Labelled photos from "Data", an image-classification folder in studio-fluffy/FluffyBird. The possible labels are: egg ellipse shape, S2 rund, S2 tropfen.

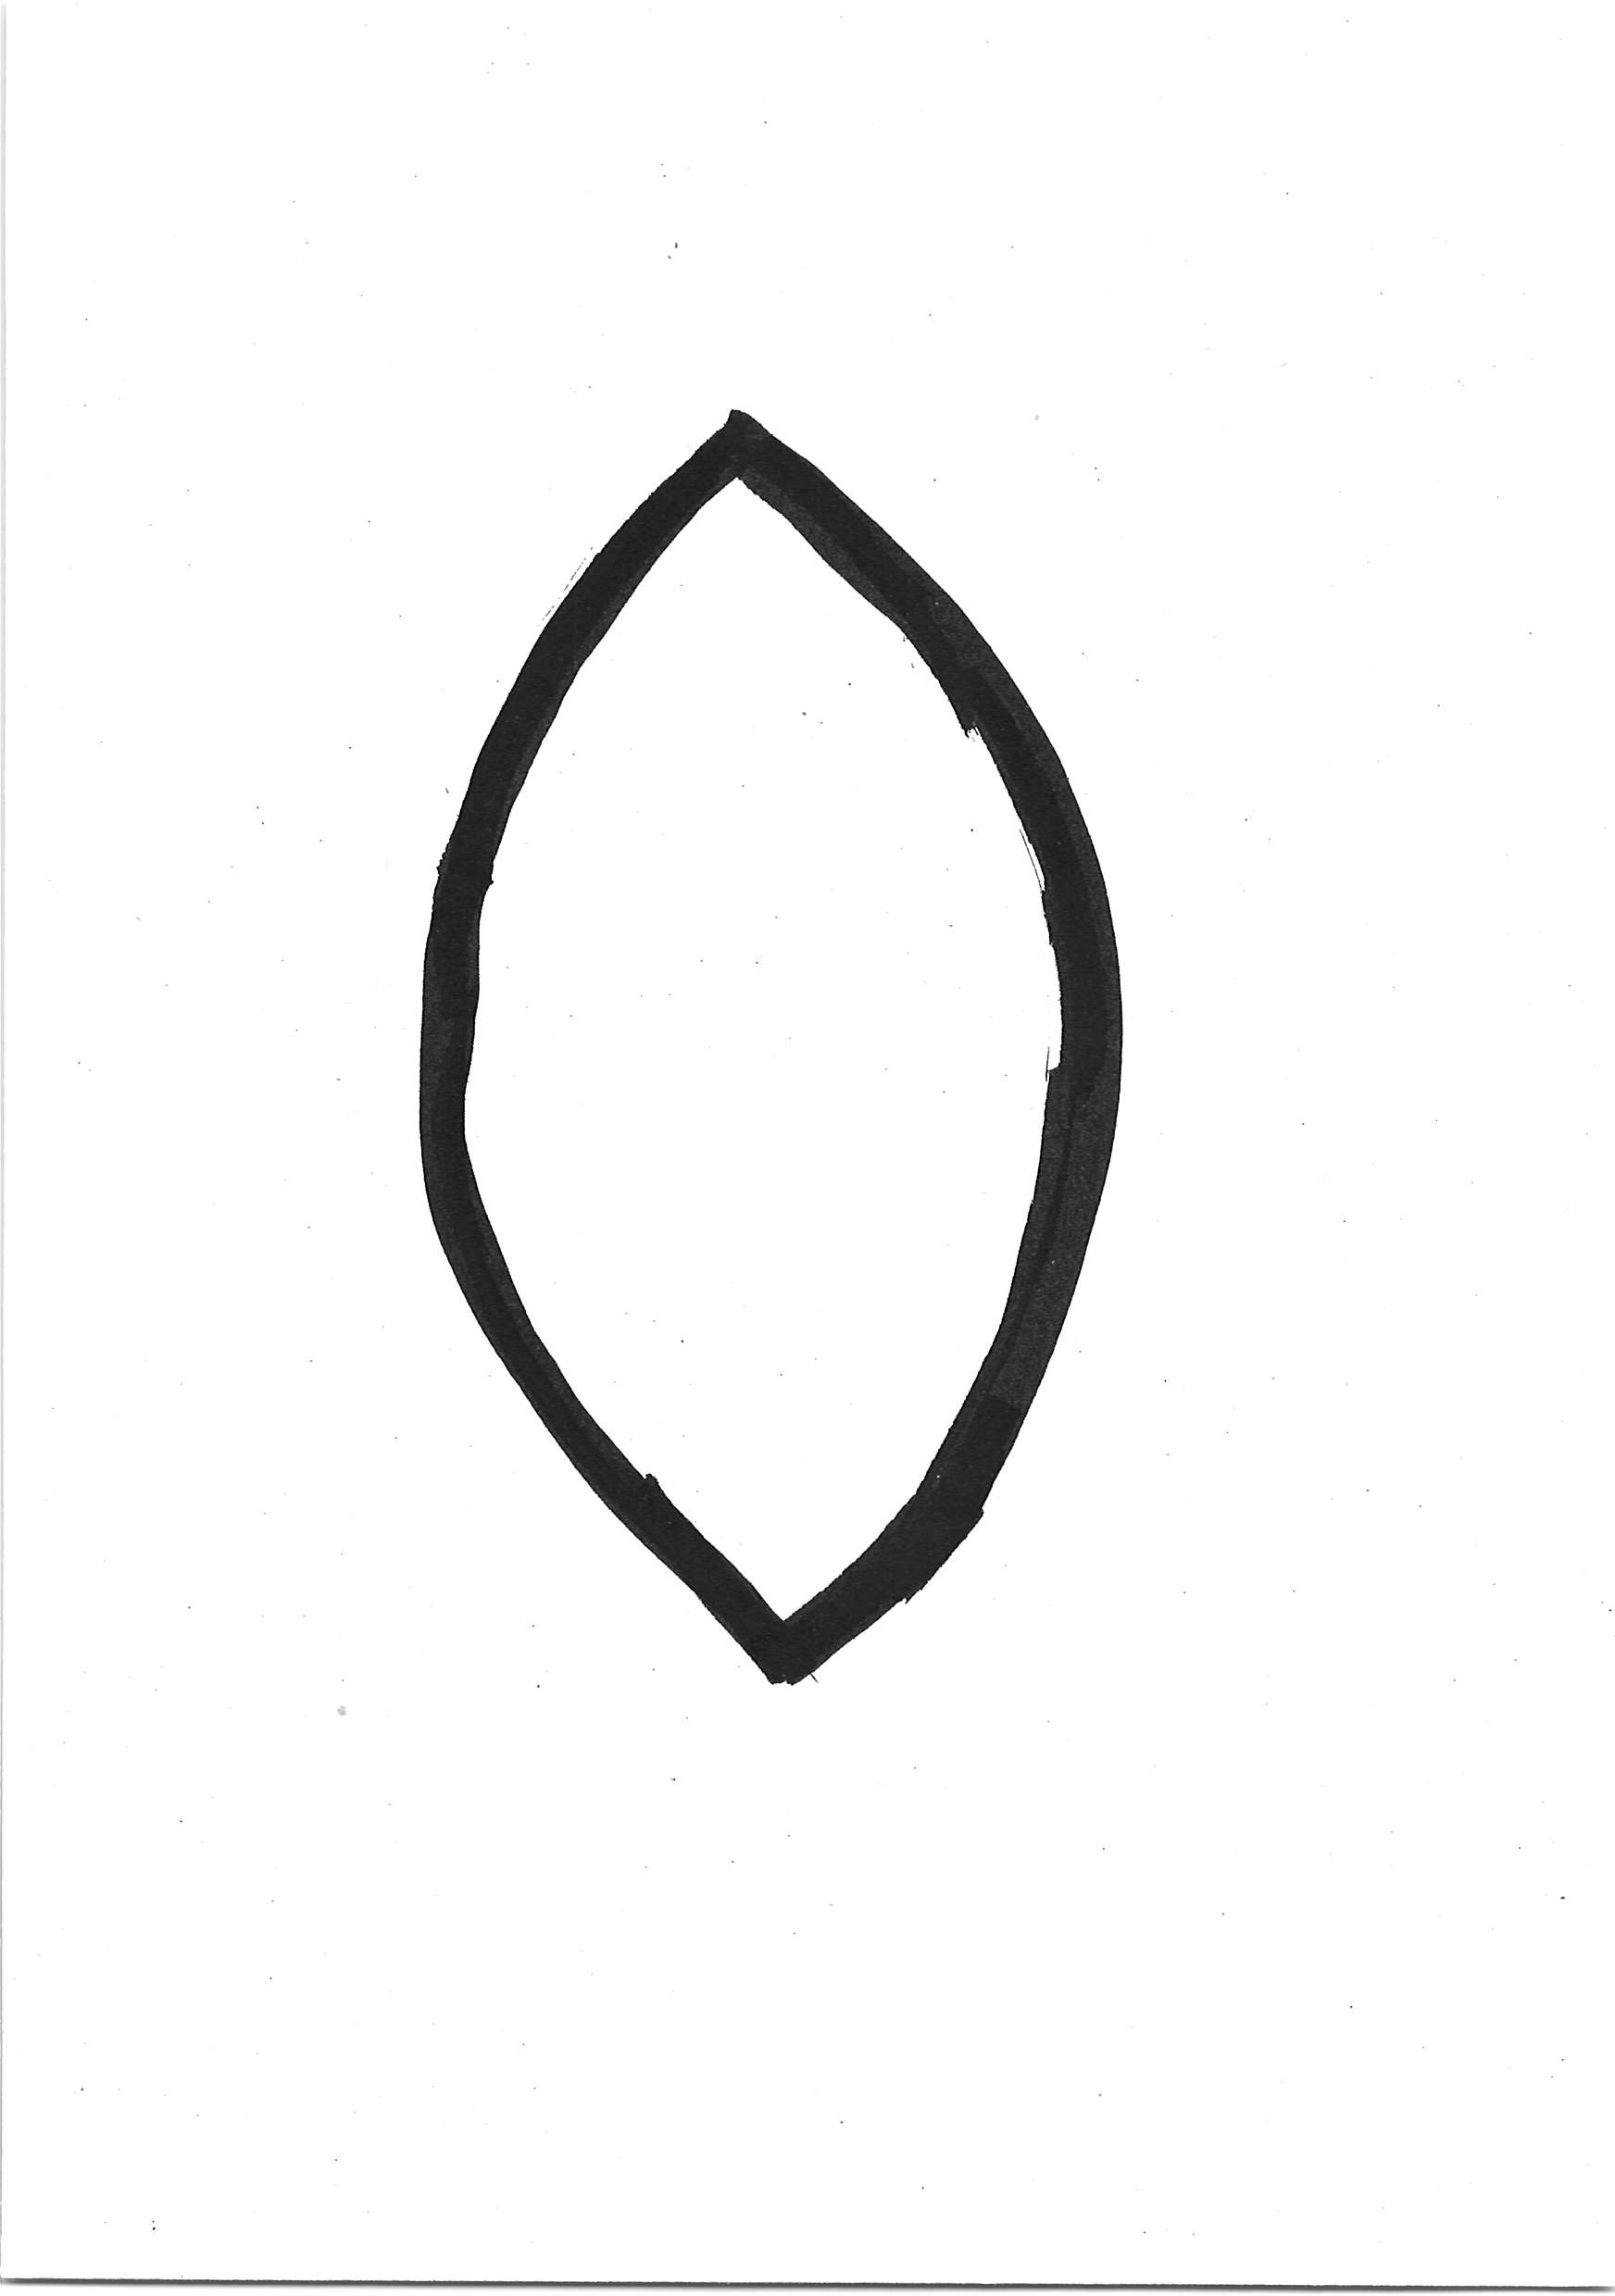
Label: egg ellipse shape

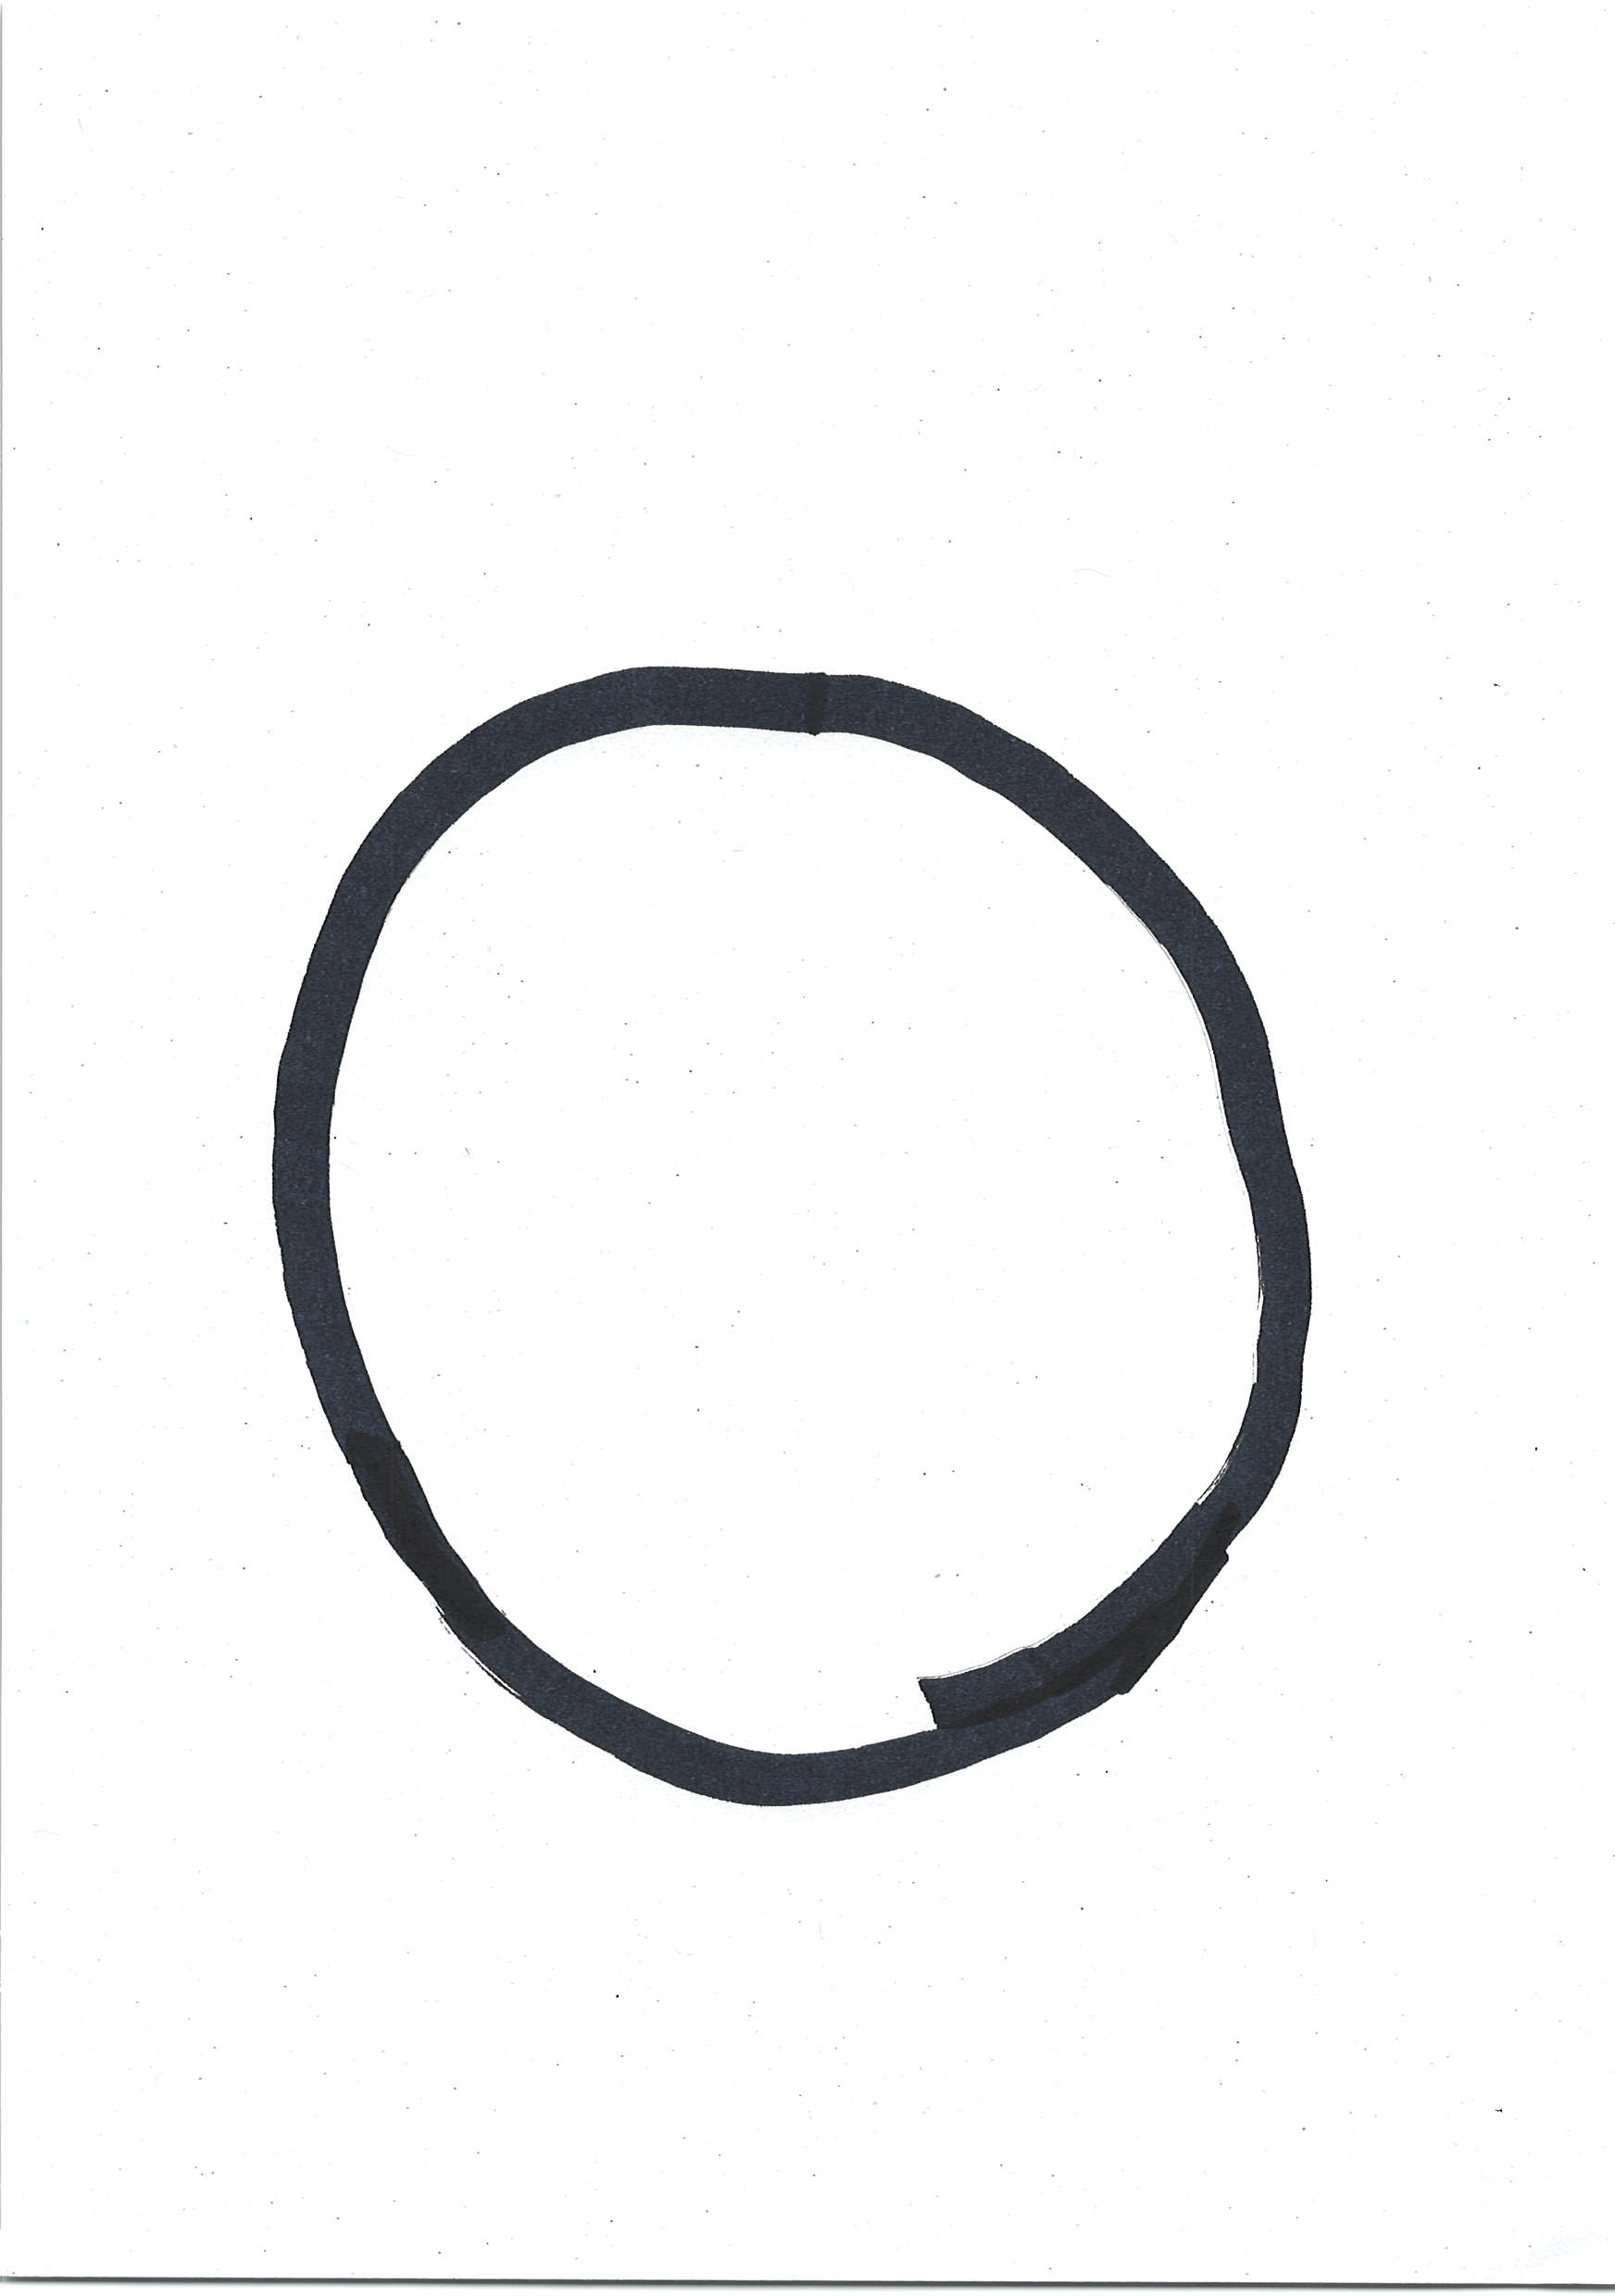
Label: S2 rund

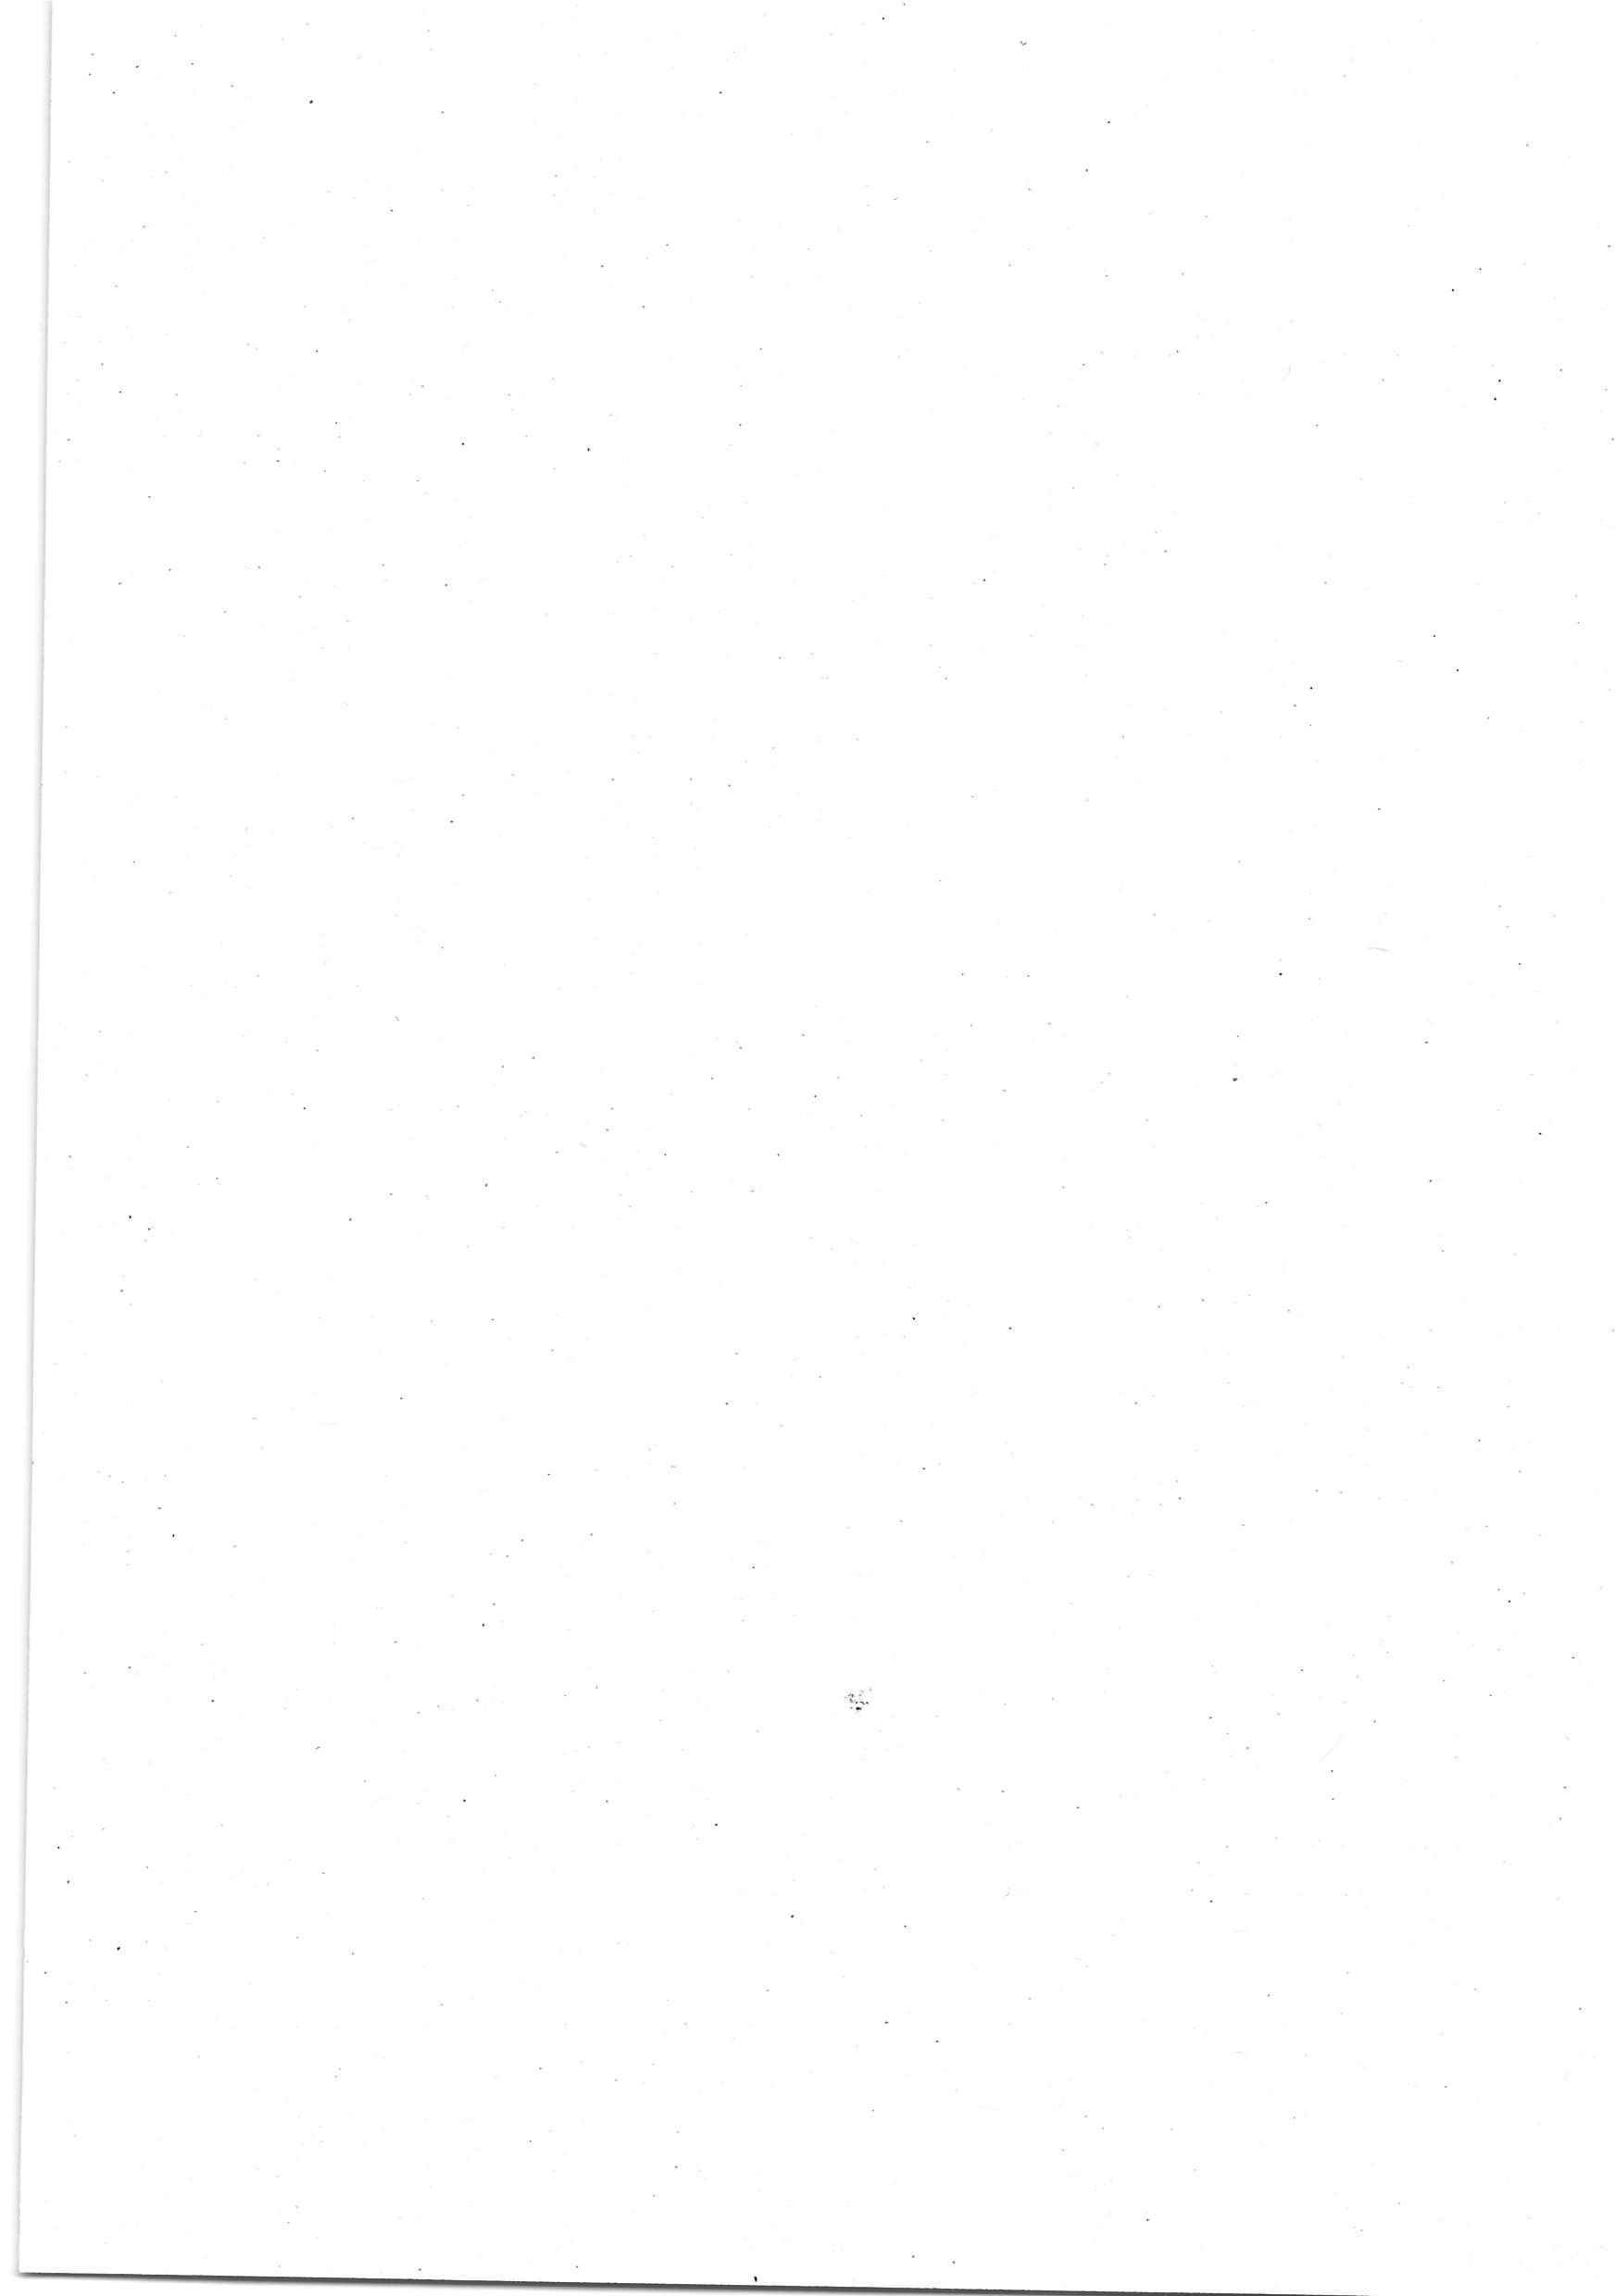
Label: S2 tropfen

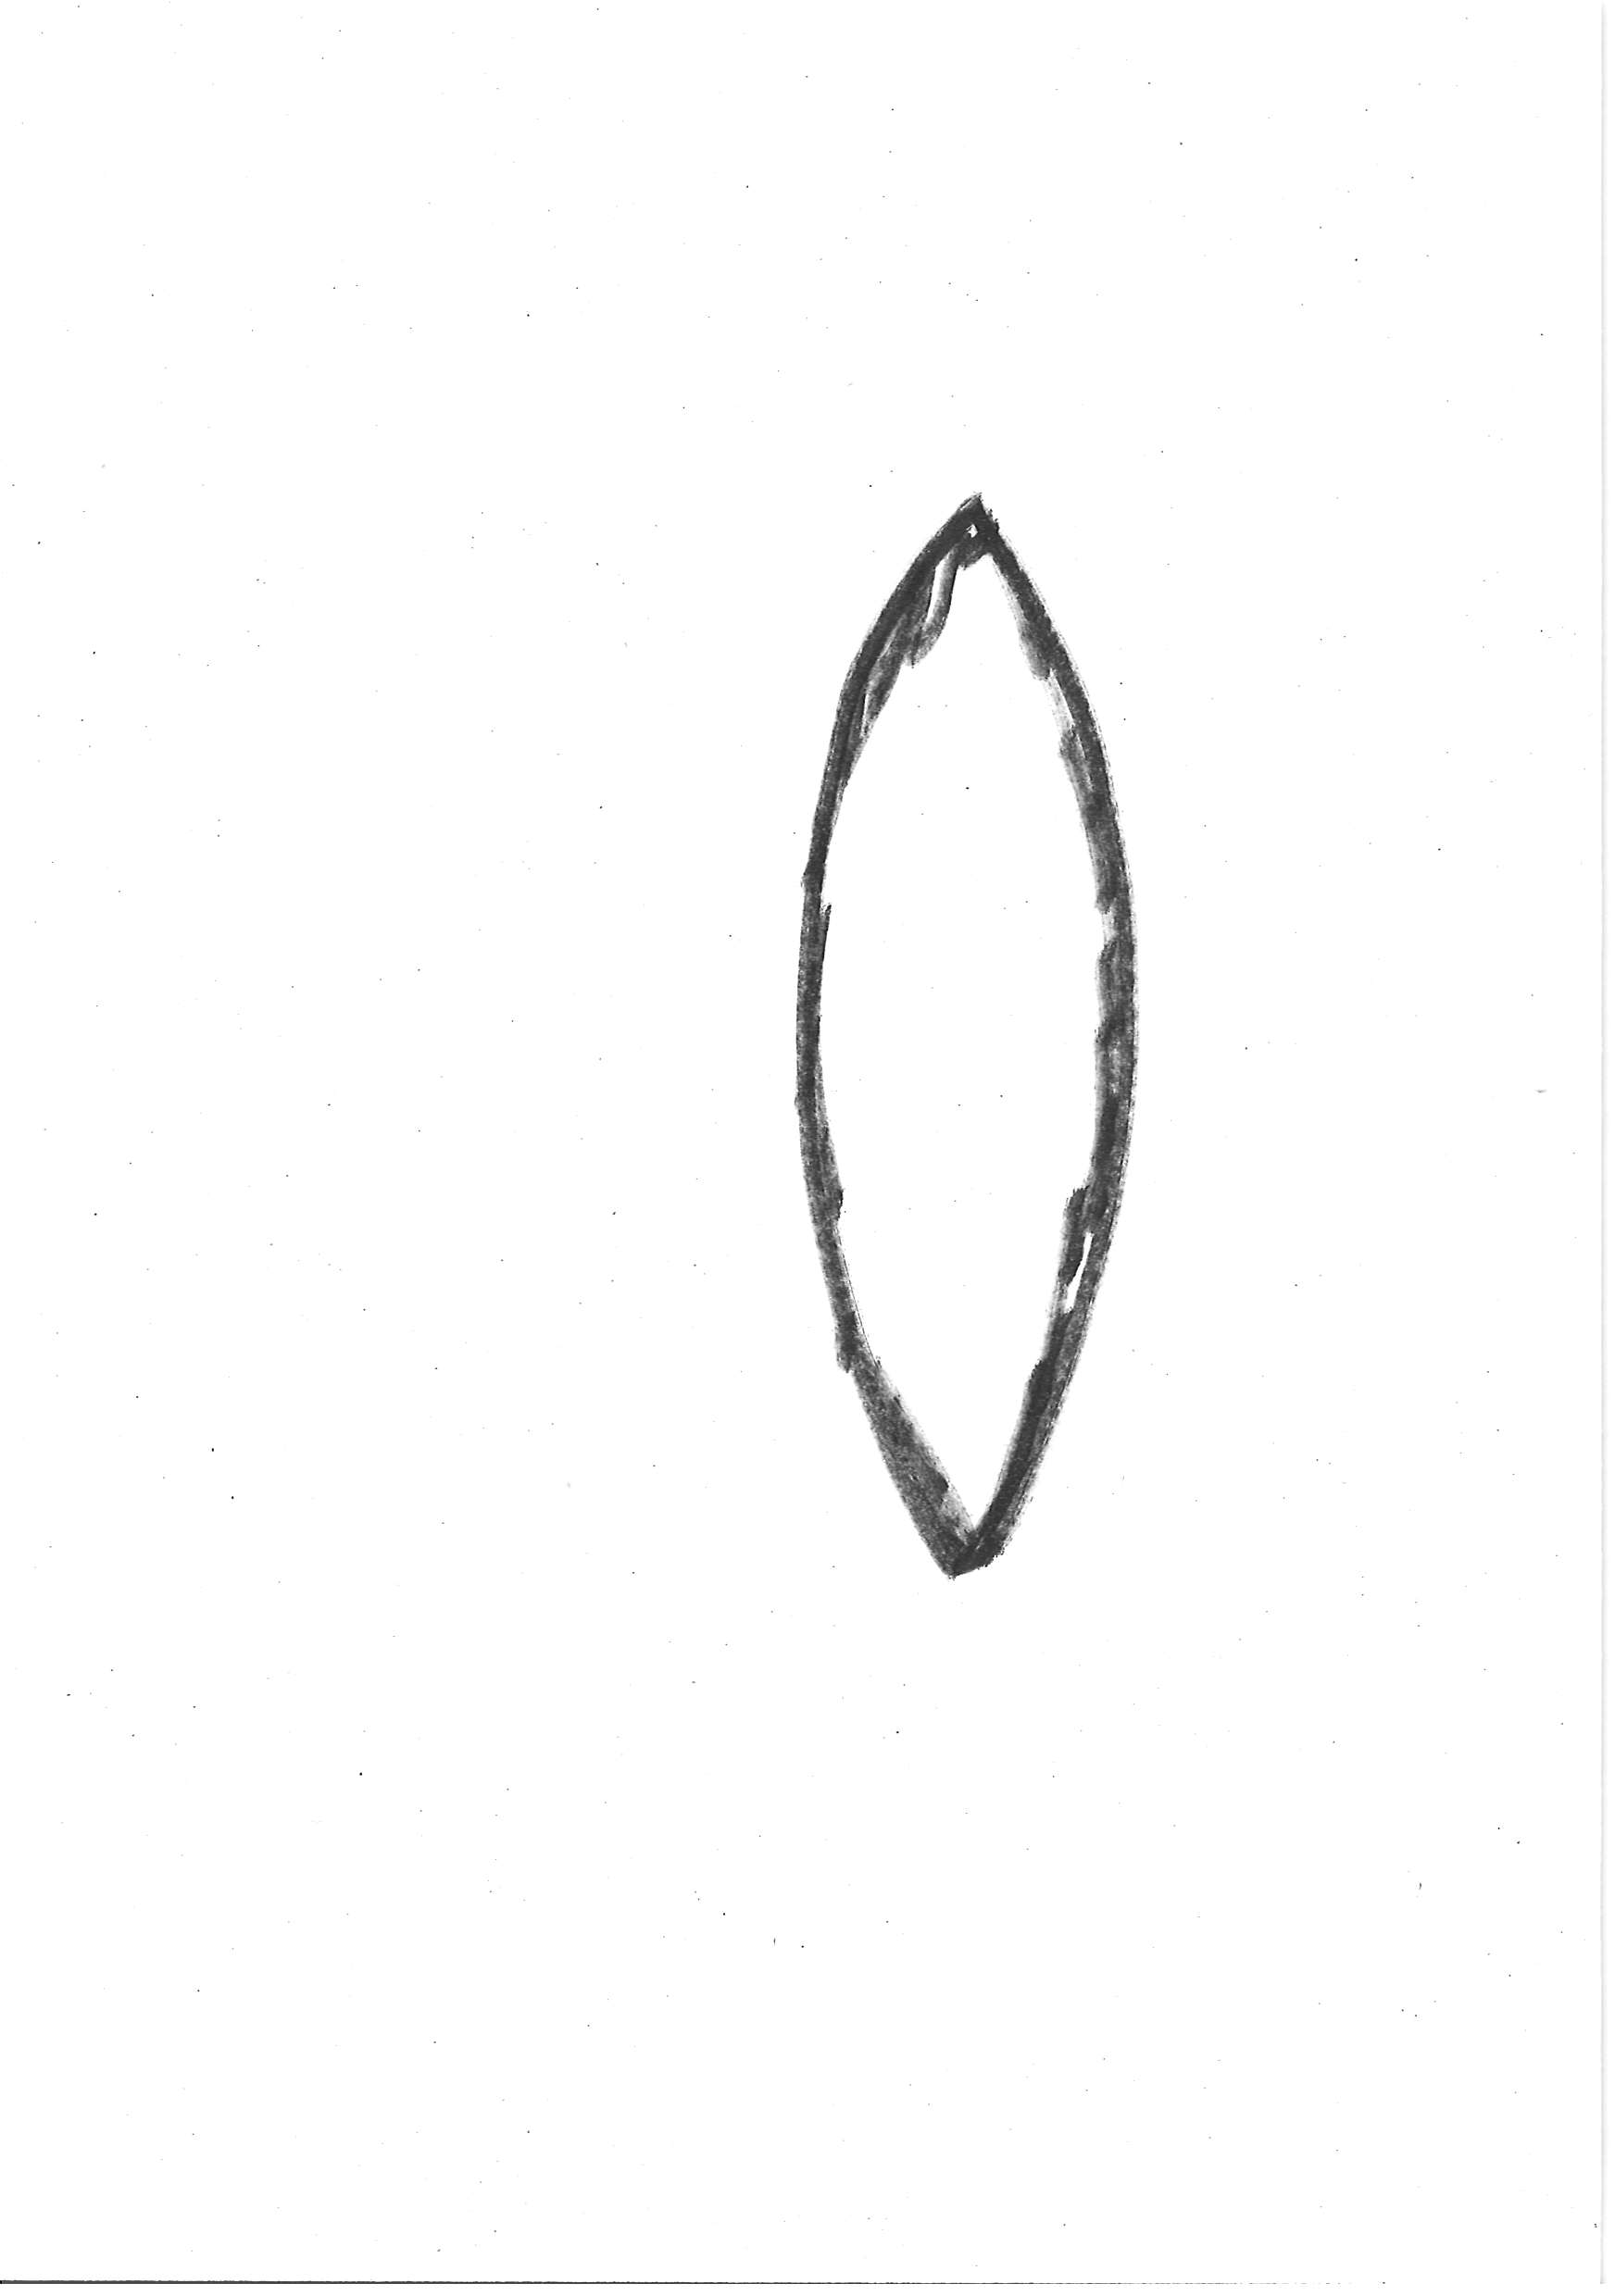
Label: egg ellipse shape

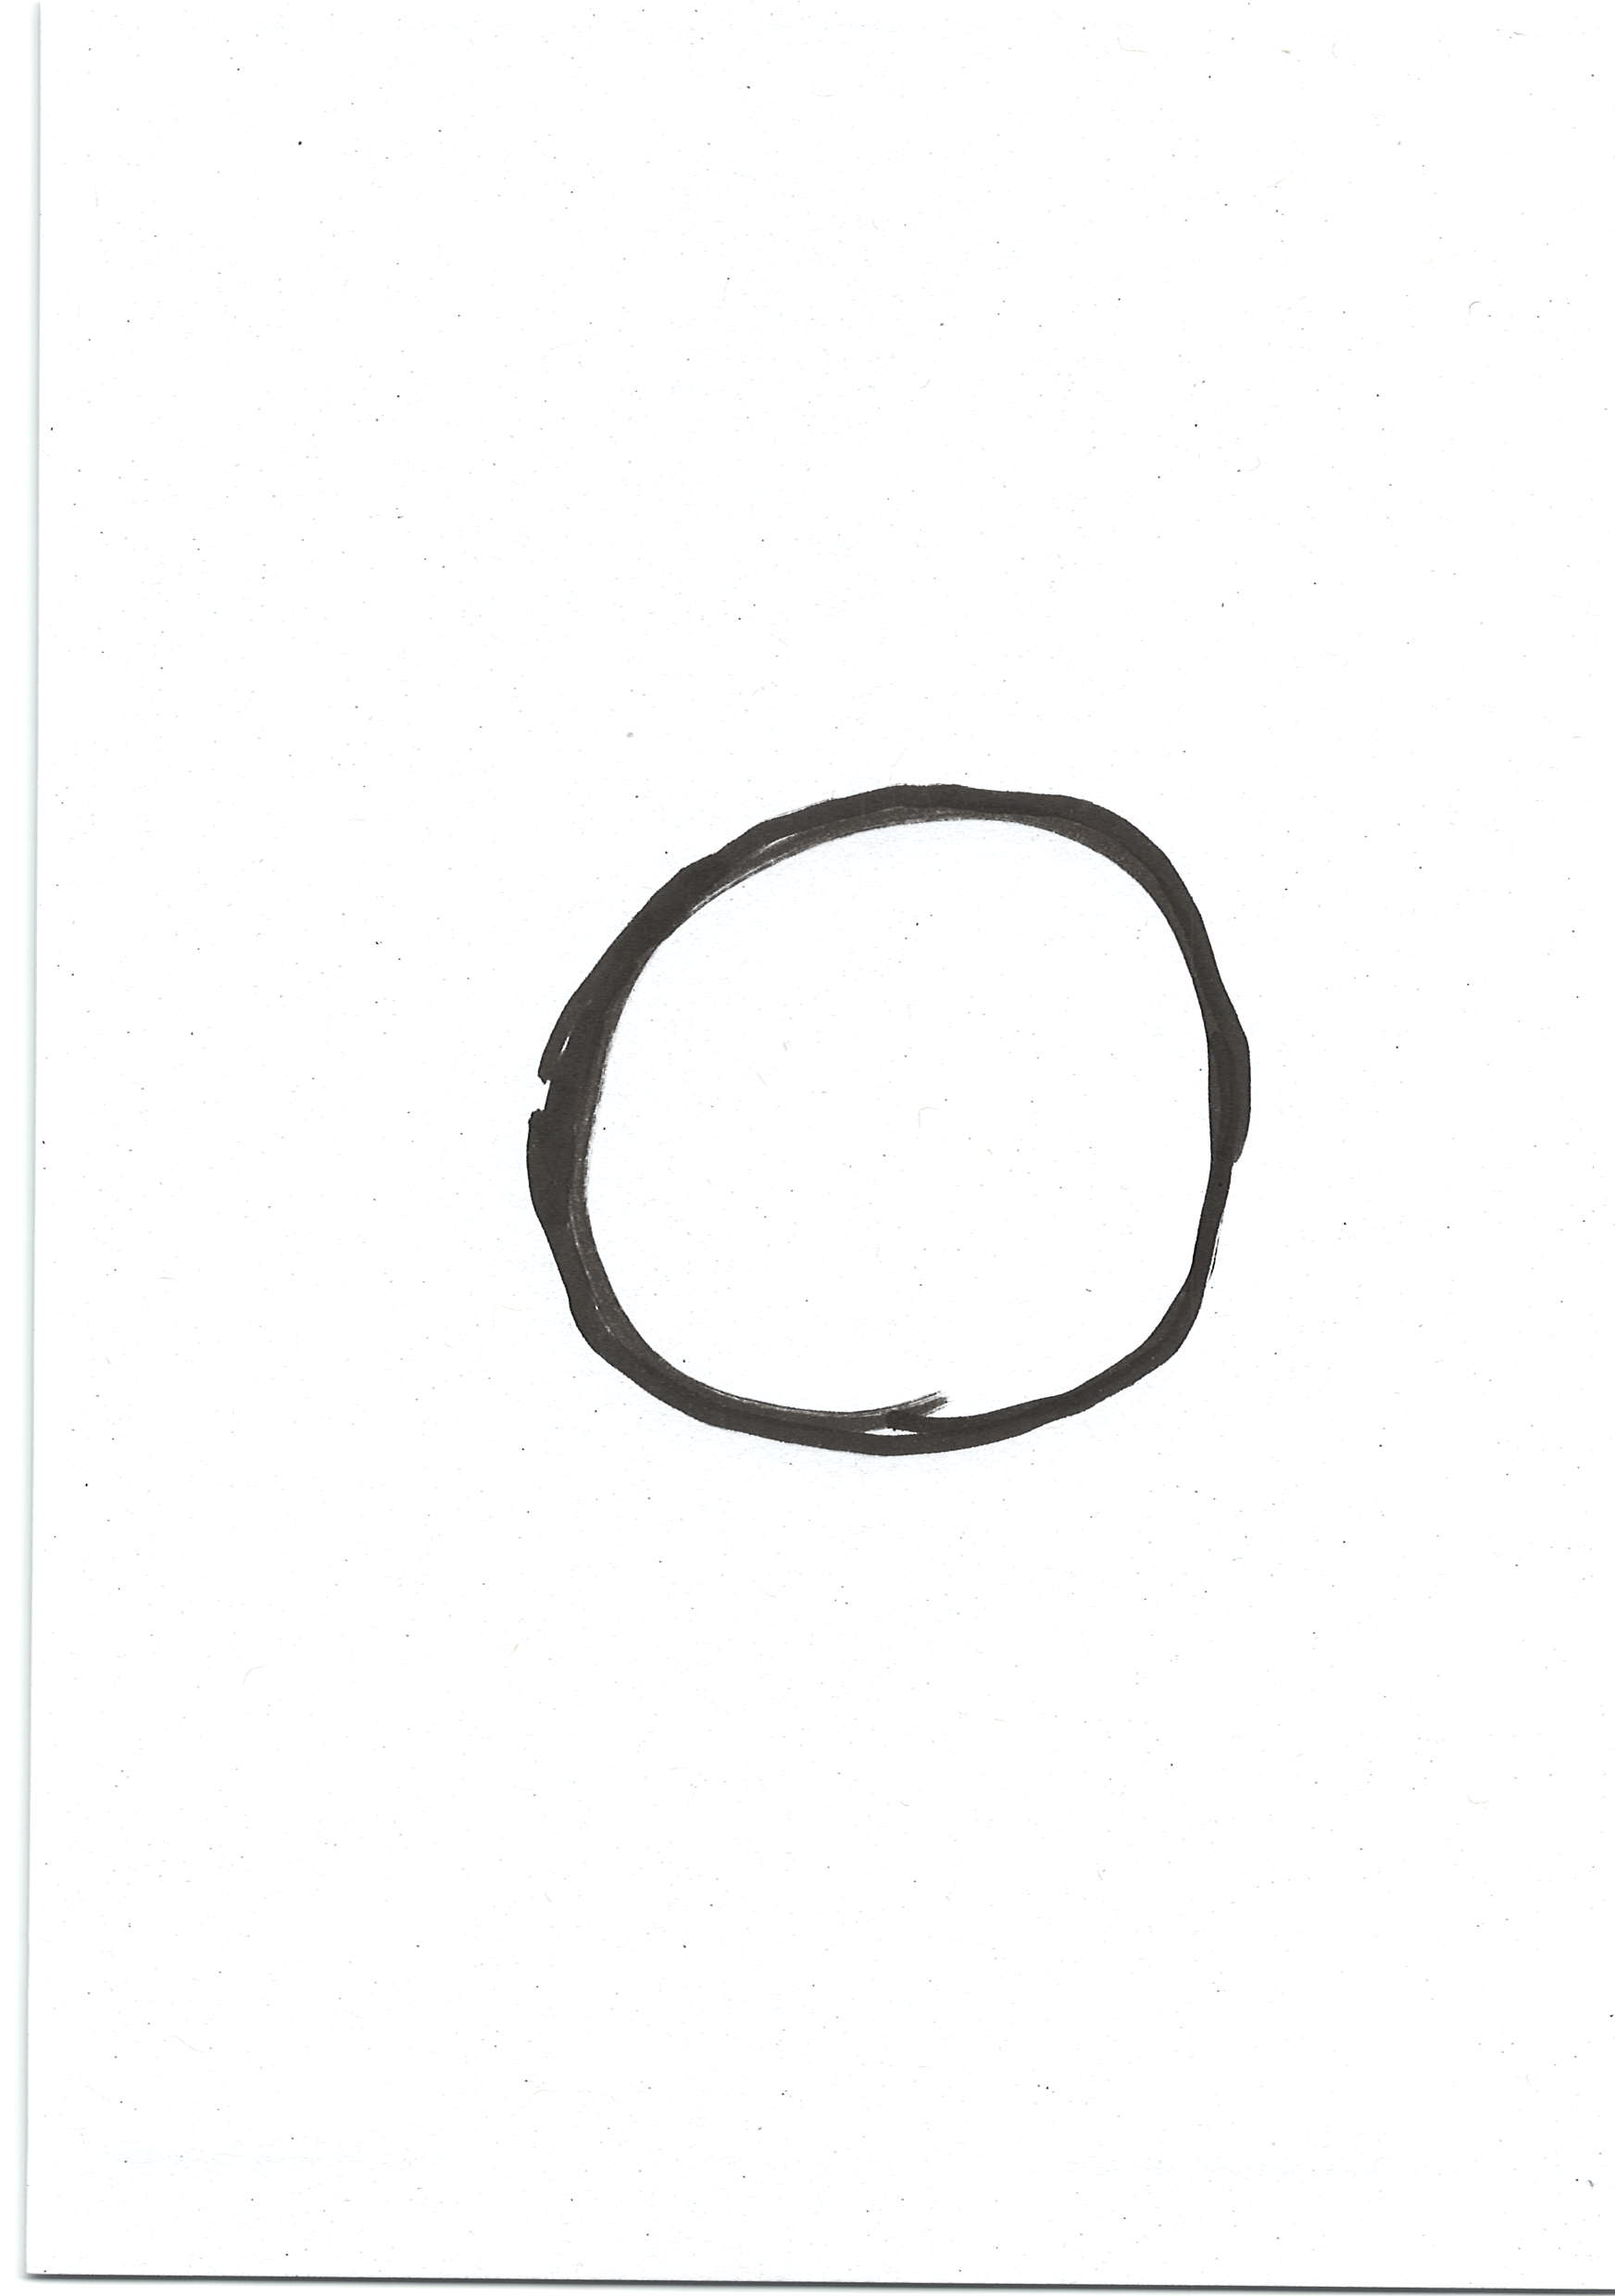
Label: S2 rund

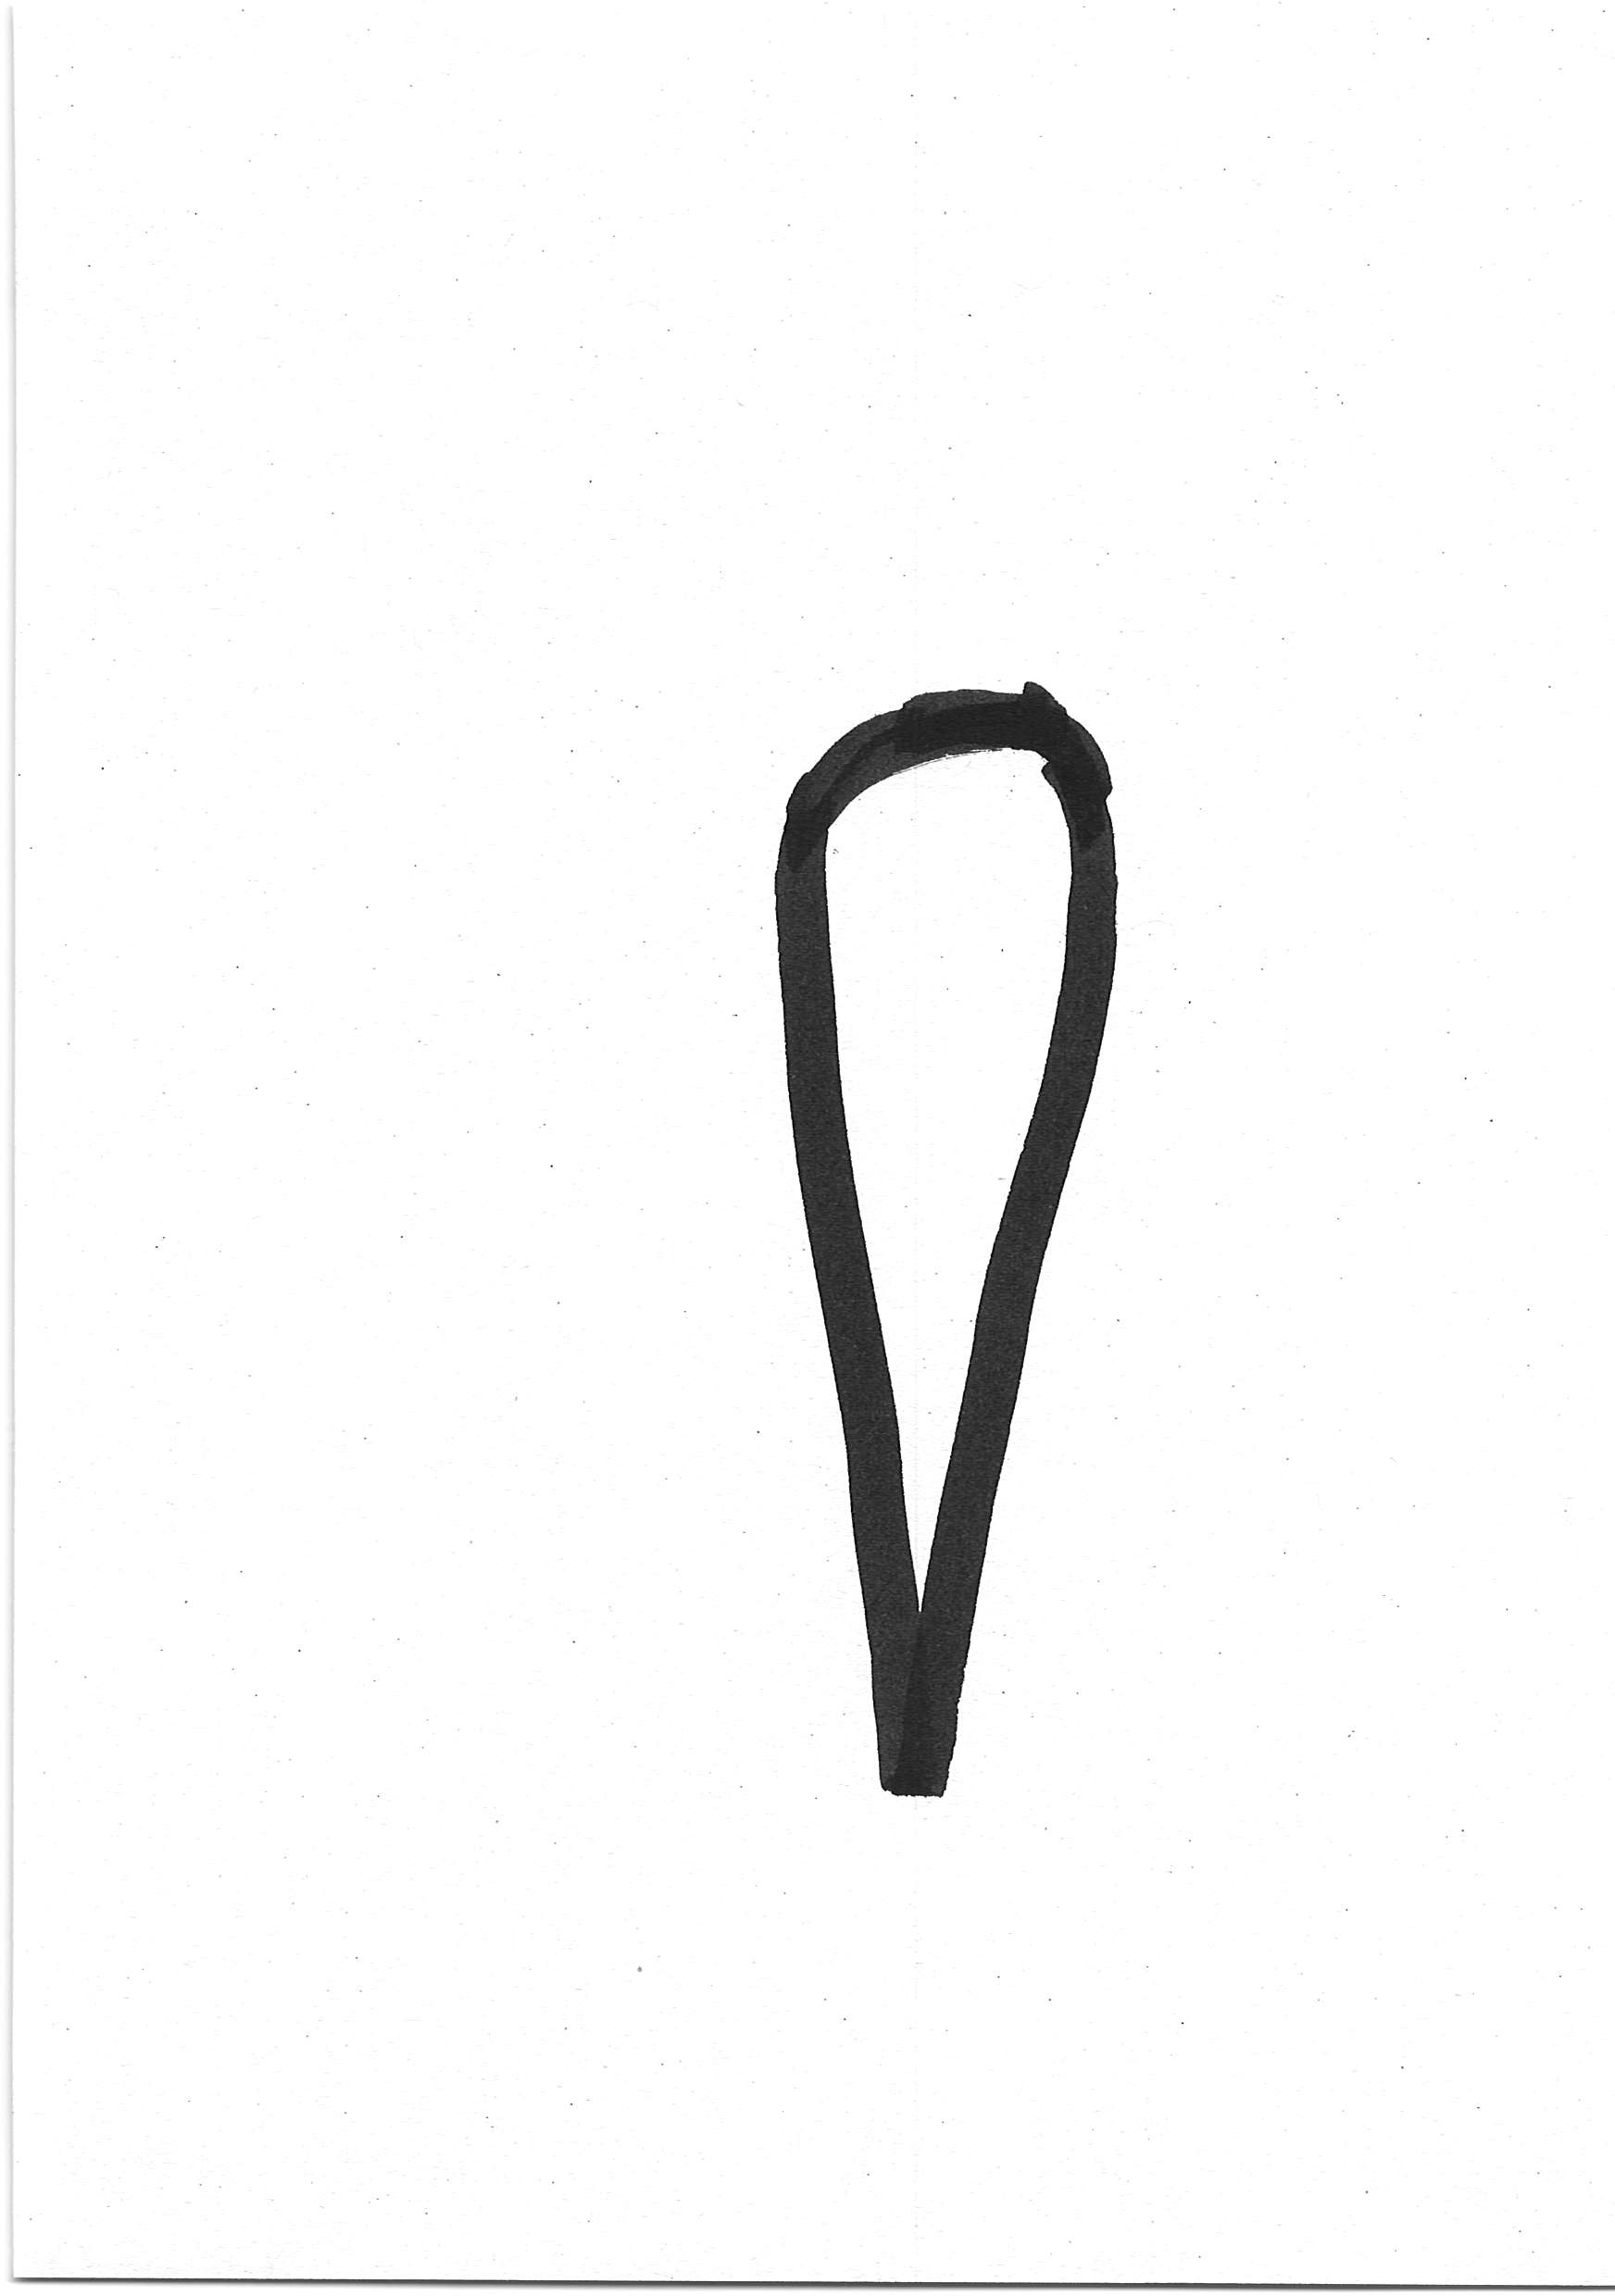
Label: S2 tropfen
